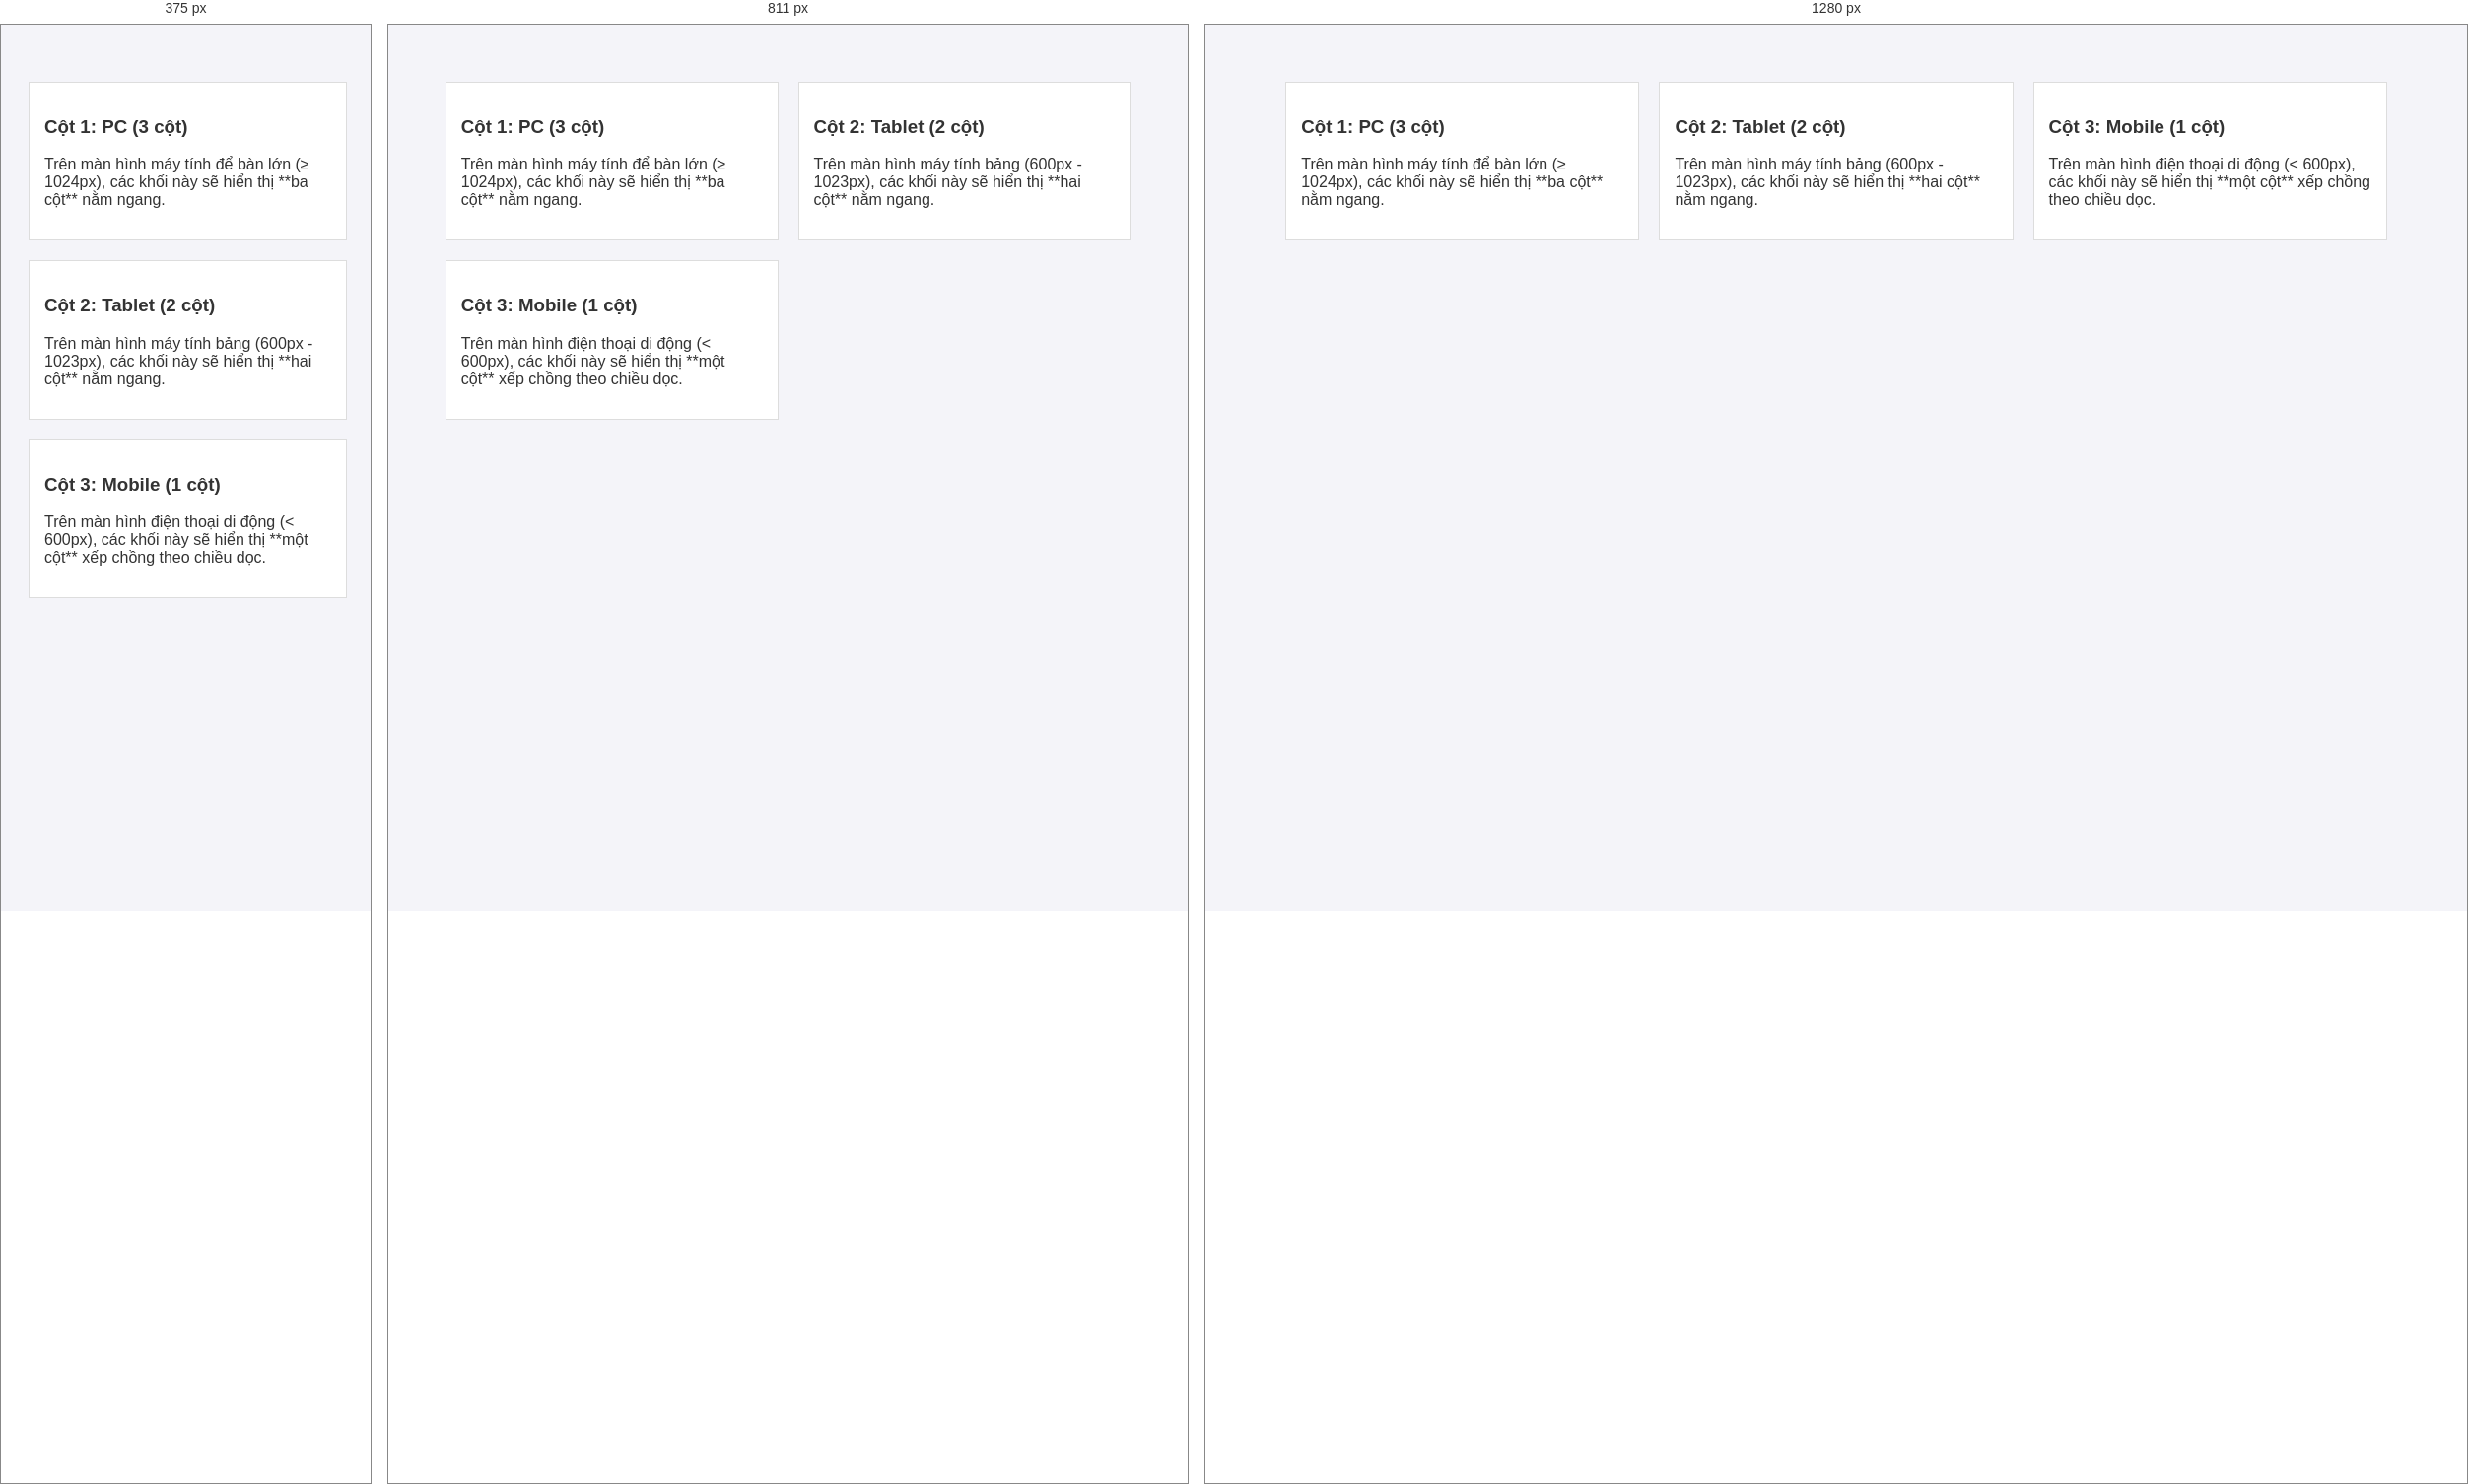
Rendered at 375 px, 811 px and 1280 px, left to right.

<!-- file: responsive-Bai tap 3.html -->
<!DOCTYPE html>
<html lang="vi">
<head>
    <meta charset="UTF-8">
	<meta name="viewport" content="width=device-width, initial-scale=1.0">
    <title>Responsive Web Design Demo</title>
    <style>
        /* 1. Base Styles (Thiết lập chung cho mọi màn hình) */
        body {
            font-family: sans-serif;
            background-color: #f4f4f9;
            color: #333;
        }

        .container {
            width: 90%;
            margin: 0 auto; /* Căn giữa */
            padding: 20px;
        }

        .content {
            display: flex;
            flex-wrap: wrap; /* Cho phép các cột xuống dòng khi không đủ chỗ */
            margin-top: 20px;
        }

        .column {
            flex: 1; /* Mỗi cột chiếm một phần bằng nhau */
            padding: 15px;
            background-color: white;
            border: 1px solid #ddd;
            margin: 10px;
            box-sizing: border-box; /* Đảm bảo padding không làm tăng kích thước cột */
        }

        /* 2. Media Queries (Thiết kế cho các kích thước màn hình cụ thể) */
		@media screen and (max-width: 599px) {
            .column {
                flex: 0 0 100%;
                margin: 10px 0;
            }
        }

        /* Màn hình máy tính bảng (600px - 1023px): Hiển thị 2 cột */
        @media screen and (min-width: 600px) and (max-width: 1023px) {
            .column {
                flex: 0 0 calc(50% - 20px);
            }
        }

        /* Màn hình máy tính để bàn (≥ 1024px): Hiển thị 3 cột */
        @media screen and (min-width: 1024px) {
            .column {
                flex: 0 0 calc(33.333% - 20px);
            }
        }
    </style>
</head>
<body>
    <div class="container">
        <div class="content">
            <div class="column">
                <h3>Cột 1: PC (3 cột)</h3>
                <p>Trên màn hình máy tính để bàn lớn (≥ 1024px), các khối này sẽ hiển thị **ba cột** nằm ngang.</p>
            </div>
            <div class="column">
                <h3>Cột 2: Tablet (2 cột)</h3>
                <p>Trên màn hình máy tính bảng (600px - 1023px), các khối này sẽ hiển thị **hai cột** nằm ngang.</p>
            </div>
            <div class="column">
                <h3>Cột 3: Mobile (1 cột)</h3>
                <p>Trên màn hình điện thoại di động (< 600px), các khối này sẽ hiển thị **một cột** xếp chồng theo chiều dọc.</p>
            </div>
        </div>
    </div>
</body>
</html>